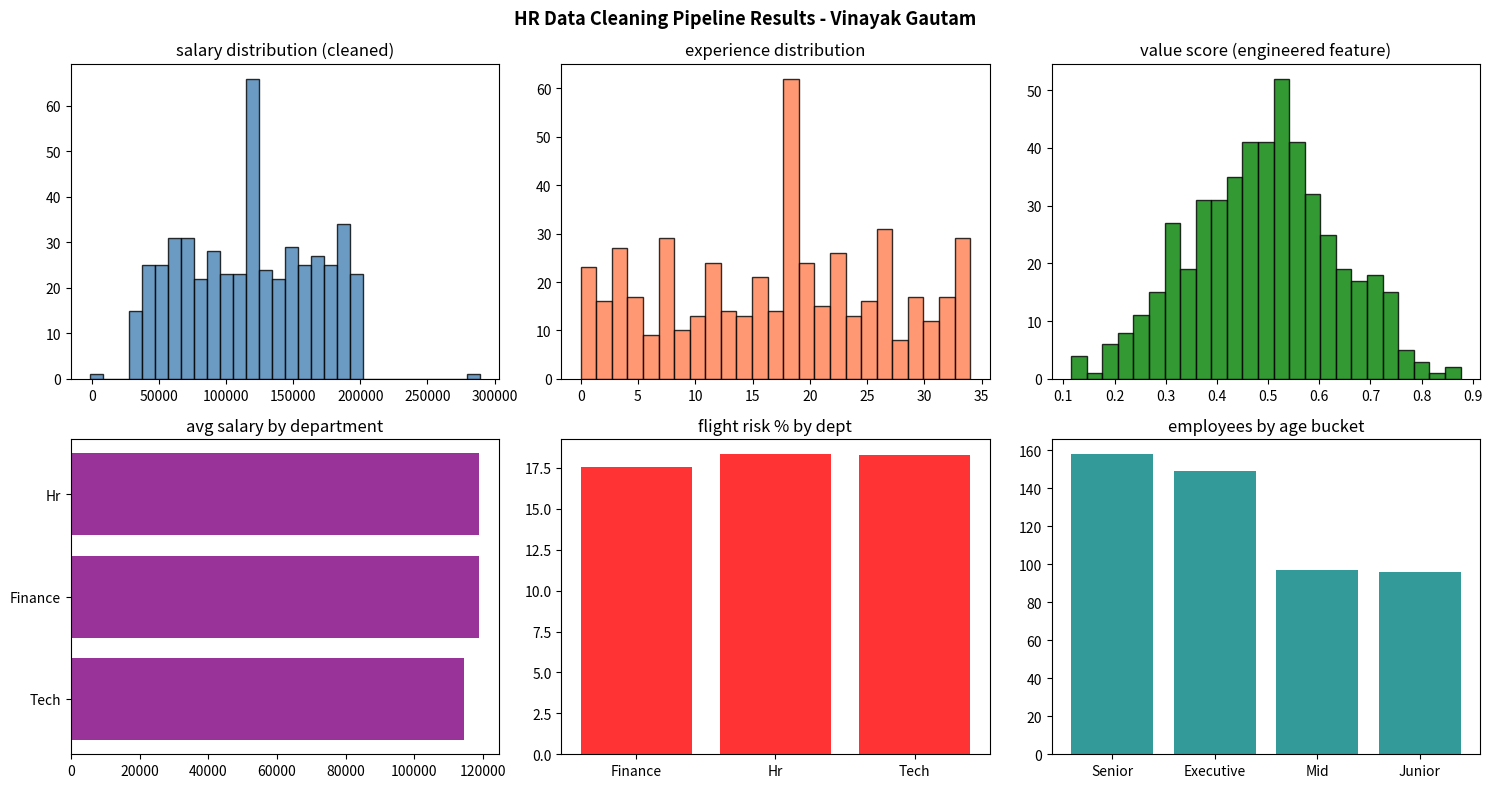

The script that saved this image:
# day 13 mini project - full data cleaning pipeline
# imagine this is real HR data given to you by a company
# your job: clean it, engineer features, make it ML-ready
# vinayak gautam

import pandas as pd
import numpy as np
import matplotlib.pyplot as plt

np.random.seed(42)
n = 500

# ============================================================
# THE RAW MESSY HR DATASET
# ============================================================
hr = pd.DataFrame({
    'emp_id':     range(1000, 1000 + n),
    'name':       ['Emp_' + str(i) for i in range(n)],
    'age':        np.random.randint(21, 62, n),
    'gender':     np.random.choice(['Male', 'Female', 'male', 'FEMALE', 'M', 'F'], n),
    'education':  np.random.choice(['Bachelors', 'Masters', 'PhD', 'bachelor', 'MASTERS'], n),
    'department': np.random.choice(['Tech', 'HR', 'Finance', 'tech', 'hr'], n),
    'salary':     np.random.randint(30000, 200000, n),
    'experience': np.random.randint(0, 35, n),
    'join_year':  np.random.randint(2005, 2024, n),
    'rating':     np.random.randint(1, 6, n),
    'left':       np.random.choice([0, 1], n, p=[0.75, 0.25])
})

# injecting real world problems
hr.loc[np.random.choice(n, 40), 'salary']     = np.nan
hr.loc[np.random.choice(n, 25), 'experience'] = np.nan
hr.loc[np.random.choice(n, 20), 'rating']     = np.nan
duplicates = hr.sample(15)
hr         = pd.concat([hr, duplicates], ignore_index=True)
hr.loc[3,  'salary'] = 5000000
hr.loc[7,  'age']    = 200
hr.loc[12, 'salary'] = -1000

print("=" * 55)
print("HR DATA CLEANING PIPELINE - Vinayak Gautam")
print("=" * 55)
print(f"\nRaw data shape: {hr.shape}")
print(f"Missing values: {hr.isnull().sum().sum()}")
print(f"Duplicates    : {hr.duplicated().sum()}")


# ============================================================
# PIPELINE STEP 1 - remove duplicates
# ============================================================
hr = hr.drop_duplicates(keep='first').reset_index(drop=True)
print(f"\nAfter removing duplicates: {len(hr)} rows")


# ============================================================
# PIPELINE STEP 2 - standardize text columns
# ============================================================
# Male, male, M all mean the same thing - standardize
hr['gender']     = hr['gender'].str.strip().str.title()
hr['education']  = hr['education'].str.strip().str.title()
hr['department'] = hr['department'].str.strip().str.title()

# now manually fix the short forms
hr['gender'] = hr['gender'].replace({'M': 'Male', 'F': 'Female'})

print("\nGender values after cleaning:", hr['gender'].unique())
print("Education values after cleaning:", hr['education'].unique())


# ============================================================
# PIPELINE STEP 3 - cap outliers
# ============================================================
def cap_col(df, col):
    q1   = df[col].quantile(0.25)
    q3   = df[col].quantile(0.75)
    iqr  = q3 - q1
    low  = q1 - 1.5 * iqr
    high = q3 + 1.5 * iqr
    before = ((df[col] < low) | (df[col] > high)).sum()
    df[col] = df[col].clip(low, high)
    print(f"  {col:12}: capped {before} outliers")
    return df

print("\nCapping outliers:")
hr = cap_col(hr, 'salary')
hr = cap_col(hr, 'age')
hr = cap_col(hr, 'experience')


# ============================================================
# PIPELINE STEP 4 - fill missing values
# ============================================================
hr['salary']     = hr['salary'].fillna(hr['salary'].median())
hr['experience'] = hr['experience'].fillna(hr['experience'].median())
hr['rating']     = hr['rating'].fillna(hr['rating'].mode()[0])
# mode()[0] = most common value, good for ratings/categories
# [0] because mode() can return multiple values, we take first one

print(f"\nMissing values after filling: {hr.isnull().sum().sum()}")


# ============================================================
# PIPELINE STEP 5 - feature engineering
# ============================================================
print("\nEngineering new features...")

# how long at company
hr['tenure'] = 2024 - hr['join_year']

# salary efficiency
hr['salary_per_year'] = hr['salary'] / (hr['tenure'] + 1)

# experience to age ratio - how much of their life is work experience
hr['exp_ratio'] = hr['experience'] / hr['age']

# total value score - combining multiple signals into one
# higher salary + higher rating + more experience = more valuable employee
hr['value_score'] = (
    (hr['salary'] / hr['salary'].max()) * 0.4 +    # 40% weight on salary
    (hr['rating'] / 5) * 0.3 +                      # 30% weight on rating
    (hr['experience'] / hr['experience'].max()) * 0.3  # 30% weight on experience
).round(3)

# risk flag - employees likely to leave based on low rating + low salary
avg_salary = hr['salary'].median()
hr['flight_risk'] = ((hr['rating'] <= 2) & (hr['salary'] < avg_salary)).astype(int)

# age bucket
hr['age_bucket'] = pd.cut(hr['age'],
    bins=[0, 28, 38, 50, 100],
    labels=['Junior', 'Mid', 'Senior', 'Executive'])

print("New features created: tenure, salary_per_year, exp_ratio, value_score, flight_risk, age_bucket")


# ============================================================
# PIPELINE STEP 6 - encode categorical columns
# ============================================================
# label encode department and education (ordinal - has order)
edu_order = {'Bachelors': 0, 'Masters': 1, 'Phd': 2}
hr['edu_encoded'] = hr['education'].map(edu_order)

# one hot encode gender (no order between male/female)
gender_dummies = pd.get_dummies(hr['gender'], prefix='gender')
hr = pd.concat([hr, gender_dummies], axis=1)


# ============================================================
# PIPELINE STEP 7 - normalize key numeric columns
# ============================================================
def minmax(col):
    return (col - col.min()) / (col.max() - col.min())

hr['salary_norm']     = minmax(hr['salary'])
hr['experience_norm'] = minmax(hr['experience'])
hr['rating_norm']     = minmax(hr['rating'])


# ============================================================
# VISUALIZATION - before vs after
# ============================================================
fig, axes = plt.subplots(2, 3, figsize=(15, 8))
fig.suptitle('HR Data Cleaning Pipeline Results - Vinayak Gautam',
             fontweight='bold', fontsize=13)

# salary distribution after cleaning
axes[0,0].hist(hr['salary'], bins=30, color='steelblue', edgecolor='black', alpha=0.8)
axes[0,0].set_title('salary distribution (cleaned)')

# experience distribution
axes[0,1].hist(hr['experience'], bins=25, color='coral', edgecolor='black', alpha=0.8)
axes[0,1].set_title('experience distribution')

# value score distribution - our engineered feature
axes[0,2].hist(hr['value_score'], bins=25, color='green', edgecolor='black', alpha=0.8)
axes[0,2].set_title('value score (engineered feature)')

# salary by department
dept_sal = hr.groupby('department')['salary'].mean().sort_values()
axes[1,0].barh(dept_sal.index, dept_sal.values, color='purple', alpha=0.8)
axes[1,0].set_title('avg salary by department')

# flight risk by department
risk = hr.groupby('department')['flight_risk'].mean() * 100
axes[1,1].bar(risk.index, risk.values, color='red', alpha=0.8)
axes[1,1].set_title('flight risk % by dept')

# age bucket distribution
age_counts = hr['age_bucket'].value_counts()
axes[1,2].bar(age_counts.index, age_counts.values, color='teal', alpha=0.8)
axes[1,2].set_title('employees by age bucket')

plt.tight_layout()
plt.savefig('hr_cleaning_pipeline.png', dpi=150, bbox_inches='tight')
plt.show()


# ============================================================
# FINAL REPORT
# ============================================================
print("\n" + "=" * 55)
print("PIPELINE COMPLETE - Final Report")
print("=" * 55)
print(f"Total employees    : {len(hr)}")
print(f"Total features     : {len(hr.columns)}")
print(f"Missing values     : {hr.isnull().sum().sum()}")
print(f"Flight risk count  : {hr['flight_risk'].sum()} employees")
print(f"Avg value score    : {hr['value_score'].mean():.3f}")
print(f"\nTop 5 highest value employees:")
print(hr.nlargest(5, 'value_score')[['name','department','salary','rating','value_score']])
print("\ndashboard saved as hr_cleaning_pipeline.png")
